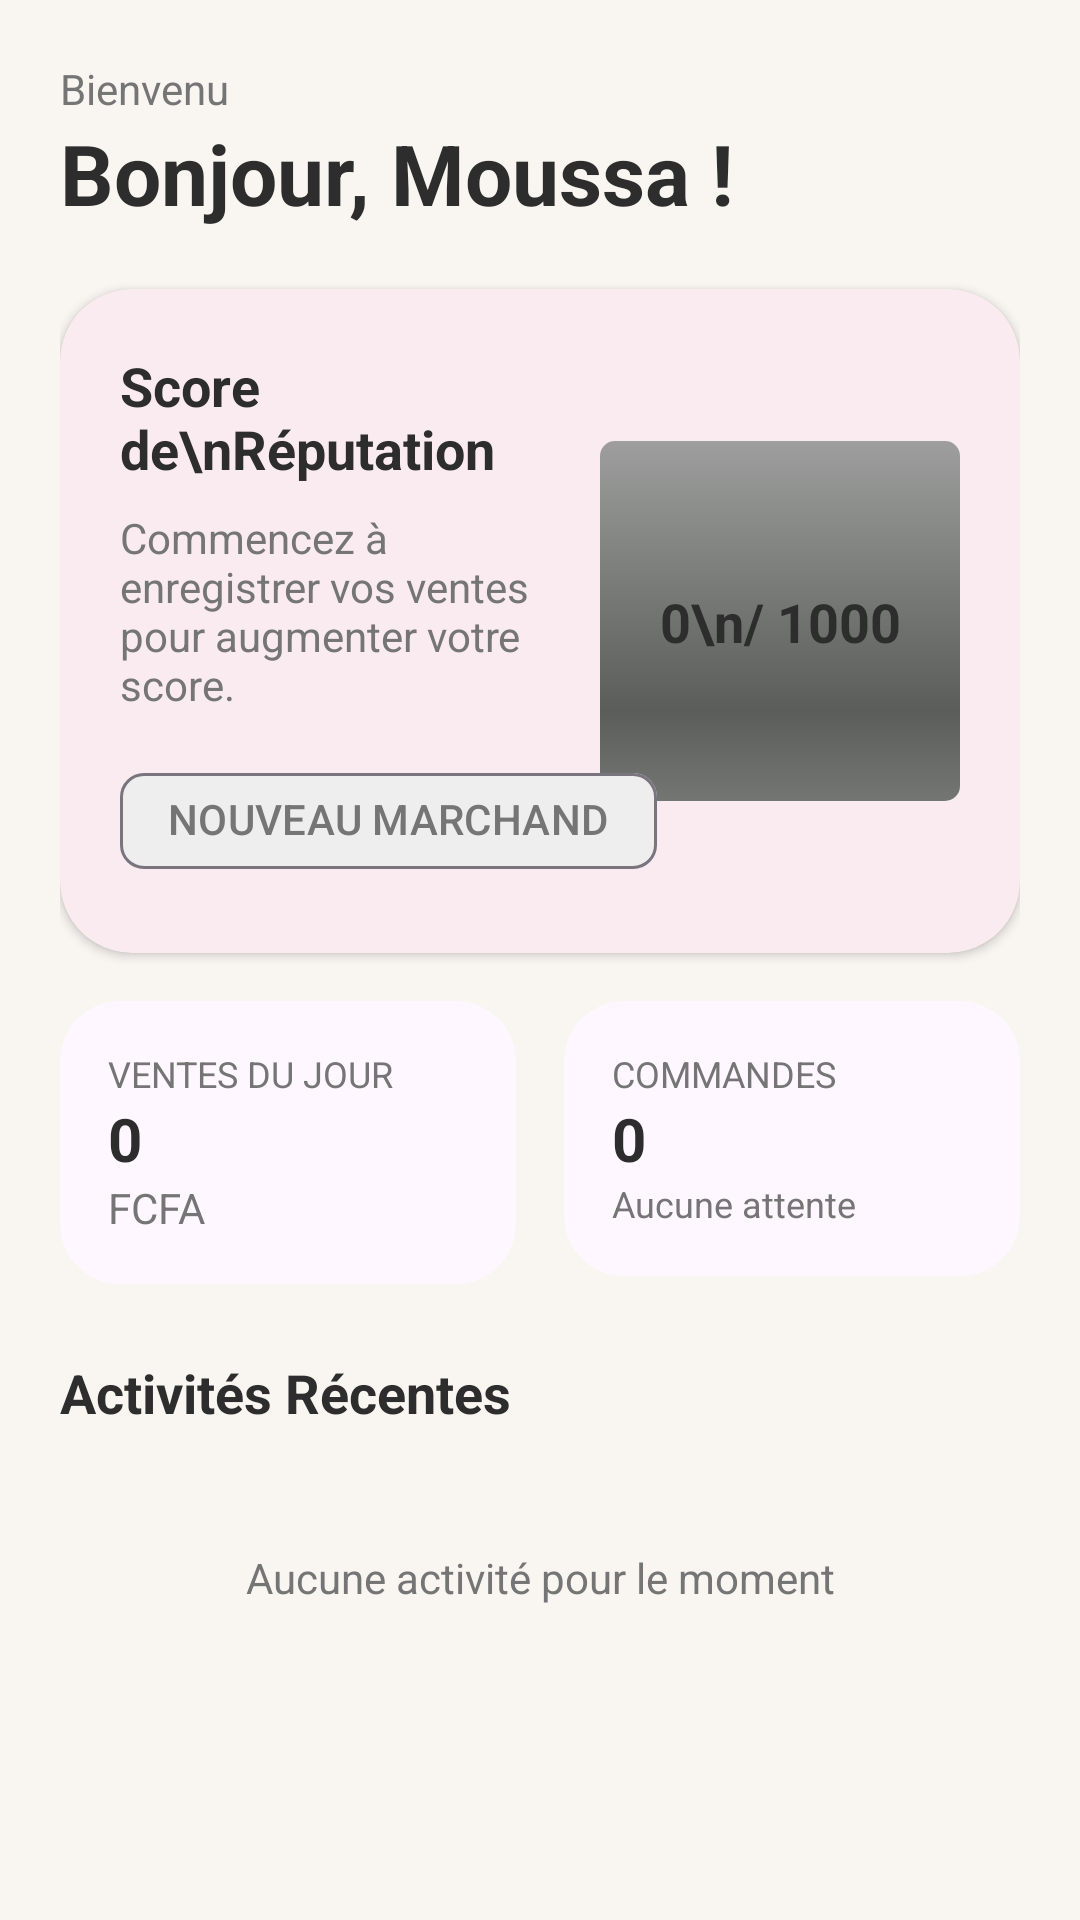

Produce the Android XML layout that renders to this screen, including the resource entries it uses.
<!-- AndroidManifest.xml: application theme Theme.MarcheTchad -->
<!-- res/layout/fragment_home.xml -->
<?xml version="1.0" encoding="utf-8"?>
<androidx.core.widget.NestedScrollView xmlns:android="http://schemas.android.com/apk/res/android"
    xmlns:app="http://schemas.android.com/apk/res-auto"
    android:layout_width="match_parent"
    android:layout_height="match_parent"
    android:background="@color/background_beige">

    <LinearLayout
        android:layout_width="match_parent"
        android:layout_height="wrap_content"
        android:orientation="vertical"
        android:padding="20dp">

        <TextView
            android:layout_width="wrap_content"
            android:layout_height="wrap_content"
            android:text="Bienvenu"
            android:textColor="@color/text_grey"
            android:textSize="14sp" />

        <TextView
            android:layout_width="wrap_content"
            android:layout_height="wrap_content"
            android:text="Bonjour, Moussa !"
            android:textColor="@color/text_dark"
            android:textSize="28sp"
            android:textStyle="bold" />

        
        <com.google.android.material.card.MaterialCardView
            android:layout_width="match_parent"
            android:layout_height="wrap_content"
            android:layout_marginTop="20dp"
            app:cardCornerRadius="24dp"
            app:cardElevation="2dp"
            app:strokeWidth="0dp">

            <androidx.constraintlayout.widget.ConstraintLayout
                android:layout_width="match_parent"
                android:layout_height="wrap_content"
                android:padding="20dp">

                <TextView
                    android:id="@+id/tv_score_label"
                    android:layout_width="0dp"
                    android:layout_height="wrap_content"
                    android:text="Score de\nRéputation"
                    android:textColor="@color/text_dark"
                    android:textSize="18sp"
                    android:textStyle="bold"
                    app:layout_constraintStart_toStartOf="parent"
                    app:layout_constraintTop_toTopOf="parent"
                    app:layout_constraintWidth_percent="0.5" />

                <TextView
                    android:id="@+id/tv_score_desc"
                    android:layout_width="0dp"
                    android:layout_height="wrap_content"
                    android:layout_marginTop="8dp"
                    android:text="Commencez à enregistrer vos ventes pour augmenter votre score."
                    android:textColor="@color/text_grey"
                    android:textSize="14sp"
                    app:layout_constraintStart_toStartOf="parent"
                    app:layout_constraintTop_toBottomOf="@id/tv_score_label"
                    app:layout_constraintWidth_percent="0.5" />

                <ProgressBar
                    android:id="@+id/progress_score"
                    style="?android:attr/progressBarStyleHorizontal"
                    android:layout_width="120dp"
                    android:layout_height="120dp"
                    android:indeterminate="false"
                    android:max="1000"
                    android:progress="0"
                    android:progressDrawable="@android:drawable/progress_horizontal"
                    app:layout_constraintBottom_toBottomOf="parent"
                    app:layout_constraintEnd_toEndOf="parent"
                    app:layout_constraintTop_toTopOf="parent" />

                <TextView
                    android:id="@+id/tv_score_value"
                    android:layout_width="wrap_content"
                    android:layout_height="wrap_content"
                    android:text="0\n/ 1000"
                    android:textAlignment="center"
                    android:textColor="@color/text_dark"
                    android:textSize="18sp"
                    android:textStyle="bold"
                    app:layout_constraintBottom_toBottomOf="@id/progress_score"
                    app:layout_constraintEnd_toEndOf="@id/progress_score"
                    app:layout_constraintStart_toStartOf="@id/progress_score"
                    app:layout_constraintTop_toTopOf="@id/progress_score" />

                <com.google.android.material.chip.Chip
                    android:id="@+id/chip_status"
                    android:layout_width="wrap_content"
                    android:layout_height="wrap_content"
                    android:layout_marginTop="12dp"
                    android:text="NOUVEAU MARCHAND"
                    android:textColor="@color/text_grey"
                    app:chipBackgroundColor="#EEEEEE"
                    app:layout_constraintStart_toStartOf="parent"
                    app:layout_constraintTop_toBottomOf="@id/tv_score_desc" />

            </androidx.constraintlayout.widget.ConstraintLayout>
        </com.google.android.material.card.MaterialCardView>

        <LinearLayout
            android:layout_width="match_parent"
            android:layout_height="wrap_content"
            android:layout_marginTop="16dp"
            android:orientation="horizontal"
            android:baselineAligned="false">

            <com.google.android.material.card.MaterialCardView
                android:layout_width="0dp"
                android:layout_height="wrap_content"
                android:layout_marginEnd="8dp"
                android:layout_weight="1"
                app:cardCornerRadius="20dp"
                app:strokeWidth="0dp">
                <LinearLayout
                    android:layout_width="match_parent"
                    android:layout_height="wrap_content"
                    android:orientation="vertical"
                    android:padding="16dp">
                    <TextView
                        android:layout_width="wrap_content"
                        android:layout_height="wrap_content"
                        android:text="VENTES DU JOUR"
                        android:textSize="12sp"
                        android:textColor="@color/text_grey" />
                    <TextView
                        android:id="@+id/tv_sales_today"
                        android:layout_width="wrap_content"
                        android:layout_height="wrap_content"
                        android:text="0"
                        android:textSize="20sp"
                        android:textStyle="bold"
                        android:textColor="@color/text_dark" />
                    <TextView
                        android:layout_width="wrap_content"
                        android:layout_height="wrap_content"
                        android:text="FCFA"
                        android:textSize="14sp"
                        android:textColor="@color/text_grey" />
                </LinearLayout>
            </com.google.android.material.card.MaterialCardView>

            <com.google.android.material.card.MaterialCardView
                android:layout_width="0dp"
                android:layout_height="wrap_content"
                android:layout_marginStart="8dp"
                android:layout_weight="1"
                app:cardCornerRadius="20dp"
                app:strokeWidth="0dp">
                <LinearLayout
                    android:layout_width="match_parent"
                    android:layout_height="wrap_content"
                    android:orientation="vertical"
                    android:padding="16dp">
                    <TextView
                        android:layout_width="wrap_content"
                        android:layout_height="wrap_content"
                        android:text="COMMANDES"
                        android:textSize="12sp"
                        android:textColor="@color/text_grey" />
                    <TextView
                        android:id="@+id/tv_orders_count"
                        android:layout_width="wrap_content"
                        android:layout_height="wrap_content"
                        android:text="0"
                        android:textSize="20sp"
                        android:textStyle="bold"
                        android:textColor="@color/text_dark" />
                    <TextView
                        android:id="@+id/tv_orders_desc"
                        android:layout_width="wrap_content"
                        android:layout_height="wrap_content"
                        android:text="Aucune attente"
                        android:textSize="12sp"
                        android:textColor="@color/text_grey" />
                </LinearLayout>
            </com.google.android.material.card.MaterialCardView>
        </LinearLayout>

        <RelativeLayout
            android:layout_width="match_parent"
            android:layout_height="wrap_content"
            android:layout_marginTop="24dp">
            <TextView
                android:layout_width="wrap_content"
                android:layout_height="wrap_content"
                android:text="Activités Récentes"
                android:textSize="18sp"
                android:textStyle="bold"
                android:textColor="@color/text_dark" />
        </RelativeLayout>

        <LinearLayout
            android:id="@+id/ll_activities"
            android:layout_width="match_parent"
            android:layout_height="wrap_content"
            android:orientation="vertical">
            <TextView
                android:id="@+id/tv_no_activity"
                android:layout_width="match_parent"
                android:layout_height="wrap_content"
                android:layout_marginTop="40dp"
                android:text="Aucune activité pour le moment"
                android:textAlignment="center"
                android:textColor="@color/text_grey" />
        </LinearLayout>

    </LinearLayout>
</androidx.core.widget.NestedScrollView>
<!-- resources referenced by this layout -->
<resources>
  <color name="background_beige">#F9F5F1</color>
  <color name="text_dark">#2D2D2D</color>
  <color name="text_grey">#757575</color>
  <style name="Theme.MarcheTchad" parent="Base.Theme.MarcheTchad" />
  <style name="Base.Theme.MarcheTchad" parent="Theme.Material3.DayNight.NoActionBar">
          <item name="colorPrimary">@color/primary_orange</item>
          <item name="android:windowBackground">@color/background_beige</item>
          <item name="colorPrimaryVariant">@color/primary_orange_dark</item>
          <item name="colorSecondary">@color/secondary_blue</item>
      </style>
  <color name="primary_orange">#C0522D</color>
  <color name="primary_orange_dark">#A04122</color>
  <color name="secondary_blue">#2E3B8E</color>
</resources>
